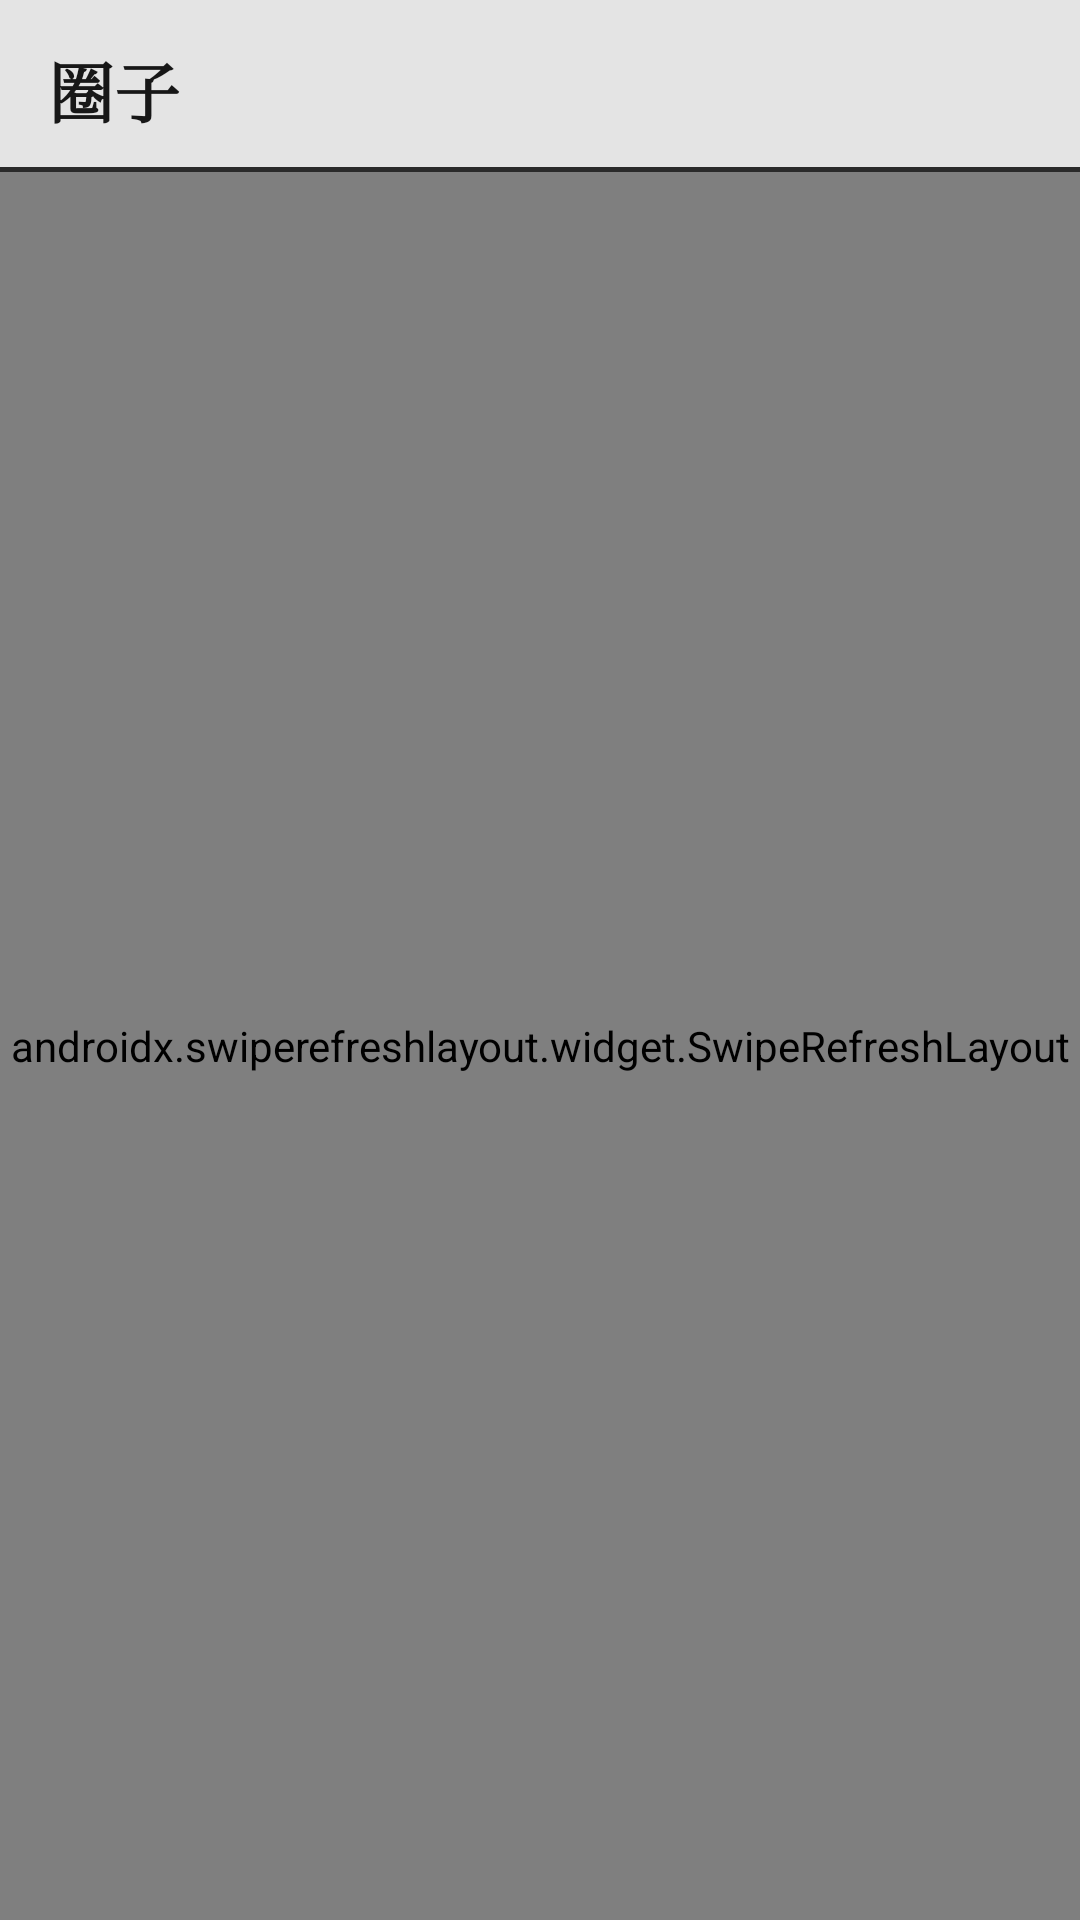

Android layout source for this screen:
<!-- AndroidManifest.xml: application theme Theme.Guguji -->
<!-- res/layout/fragment_circle.xml -->
<?xml version="1.0" encoding="utf-8"?>
<LinearLayout xmlns:android="http://schemas.android.com/apk/res/android"
    xmlns:tools="http://schemas.android.com/tools"
    android:layout_width="match_parent"
    android:layout_height="match_parent"
    android:background="@color/paper"
    android:orientation="vertical">

    
    <LinearLayout
        android:layout_width="match_parent"
        android:layout_height="wrap_content"
        android:gravity="center_vertical"
        android:orientation="horizontal"
        android:paddingStart="16dp"
        android:paddingTop="14dp"
        android:paddingEnd="16dp"
        android:paddingBottom="10dp">

        <TextView
            android:layout_width="wrap_content"
            android:layout_height="wrap_content"
            android:fontFamily="serif"
            android:text="圈子"
            android:textColor="@color/ink"
            android:textSize="22sp"
            android:textStyle="bold" />

        <Space
            android:layout_width="0dp"
            android:layout_height="1dp"
            android:layout_weight="1" />

        <TextView
            android:id="@+id/btn_logout"
            android:layout_width="wrap_content"
            android:layout_height="wrap_content"
            android:background="@drawable/bg_btn_ink_outline"
            android:clickable="true"
            android:focusable="true"
            android:paddingStart="14dp"
            android:paddingTop="6dp"
            android:paddingEnd="14dp"
            android:paddingBottom="6dp"
            android:text="@string/circle_logout"
            android:textColor="@color/ink"
            android:textSize="12sp"
            android:visibility="gone"
            tools:visibility="visible" />
    </LinearLayout>

    <View
        android:layout_width="match_parent"
        android:layout_height="1.5dp"
        android:background="@color/line_strong" />

    <androidx.swiperefreshlayout.widget.SwipeRefreshLayout
        android:id="@+id/swipe_refresh"
        android:layout_width="match_parent"
        android:layout_height="match_parent">

        <androidx.core.widget.NestedScrollView
            android:layout_width="match_parent"
            android:layout_height="match_parent"
            android:fillViewport="true">

            <FrameLayout
                android:layout_width="match_parent"
                android:layout_height="wrap_content">

                
                <LinearLayout
                    android:id="@+id/layout_not_login"
                    android:layout_width="match_parent"
                    android:layout_height="wrap_content"
                    android:gravity="center_horizontal"
                    android:orientation="vertical"
                    android:paddingStart="24dp"
                    android:paddingTop="72dp"
                    android:paddingEnd="24dp">

                    <ImageView
                        android:layout_width="88dp"
                        android:layout_height="88dp"
                        android:contentDescription="@string/circle_not_login_title"
                        android:src="@drawable/ic_empty_state_ink" />

                    <TextView
                        android:layout_width="wrap_content"
                        android:layout_height="wrap_content"
                        android:layout_marginTop="20dp"
                        android:fontFamily="serif"
                        android:text="@string/circle_not_login_title"
                        android:textColor="@color/ink"
                        android:textSize="18sp"
                        android:textStyle="bold" />

                    <TextView
                        android:layout_width="wrap_content"
                        android:layout_height="wrap_content"
                        android:layout_marginTop="8dp"
                        android:gravity="center"
                        android:text="@string/circle_not_login_hint"
                        android:textColor="@color/ink_faint"
                        android:textSize="13sp" />

                    <TextView
                        android:id="@+id/btn_login"
                        android:layout_width="wrap_content"
                        android:layout_height="44dp"
                        android:layout_marginTop="28dp"
                        android:background="@drawable/bg_btn_ink_pill"
                        android:clickable="true"
                        android:focusable="true"
                        android:gravity="center"
                        android:paddingStart="30dp"
                        android:paddingEnd="30dp"
                        android:text="@string/circle_btn_login"
                        android:textColor="@color/card"
                        android:textSize="14sp"
                        android:textStyle="bold" />
                </LinearLayout>

                
                <LinearLayout
                    android:id="@+id/layout_logged_in"
                    android:layout_width="match_parent"
                    android:layout_height="wrap_content"
                    android:orientation="vertical"
                    android:padding="16dp">

                    
                    <TextView
                        android:id="@+id/tv_circle_greeting"
                        android:layout_width="match_parent"
                        android:layout_height="wrap_content"
                        android:textColor="@color/ink_mid"
                        android:textSize="12sp"
                        tools:text="墨客_1234 · test@163.com" />

                    
                    <LinearLayout
                        android:layout_width="match_parent"
                        android:layout_height="wrap_content"
                        android:layout_marginTop="14dp"
                        android:orientation="horizontal">

                        <TextView
                            android:id="@+id/btn_create_circle"
                            android:layout_width="0dp"
                            android:layout_height="42dp"
                            android:layout_weight="1"
                            android:background="@drawable/bg_btn_ink_pill"
                            android:clickable="true"
                            android:focusable="true"
                            android:gravity="center"
                            android:text="@string/circle_create"
                            android:textColor="@color/card"
                            android:textSize="13sp"
                            android:textStyle="bold" />

                        <TextView
                            android:id="@+id/btn_join_circle"
                            android:layout_width="0dp"
                            android:layout_height="42dp"
                            android:layout_marginStart="10dp"
                            android:layout_weight="1"
                            android:background="@drawable/bg_btn_ink_outline"
                            android:clickable="true"
                            android:focusable="true"
                            android:gravity="center"
                            android:text="@string/circle_join"
                            android:textColor="@color/ink"
                            android:textSize="13sp" />
                    </LinearLayout>

                    <View
                        android:layout_width="match_parent"
                        android:layout_height="1.5dp"
                        android:layout_marginTop="18dp"
                        android:background="@color/line_strong" />

                    
                    <androidx.recyclerview.widget.RecyclerView
                        android:id="@+id/recycler_circles"
                        android:layout_width="match_parent"
                        android:layout_height="wrap_content"
                        android:layout_marginTop="8dp"
                        android:nestedScrollingEnabled="false"
                        tools:listitem="@layout/item_circle" />

                    
                    <LinearLayout
                        android:id="@+id/layout_circles_empty"
                        android:layout_width="match_parent"
                        android:layout_height="wrap_content"
                        android:gravity="center_horizontal"
                        android:orientation="vertical"
                        android:paddingTop="40dp"
                        android:paddingBottom="40dp"
                        android:visibility="gone"
                        tools:visibility="visible">

                        <TextView
                            android:layout_width="wrap_content"
                            android:layout_height="wrap_content"
                            android:fontFamily="serif"
                            android:text="@string/circle_my_list_empty"
                            android:textColor="@color/ink"
                            android:textSize="16sp"
                            android:textStyle="bold" />

                        <TextView
                            android:layout_width="wrap_content"
                            android:layout_height="wrap_content"
                            android:layout_marginTop="8dp"
                            android:gravity="center"
                            android:text="@string/circle_my_list_empty_hint"
                            android:textColor="@color/ink_faint"
                            android:textSize="13sp" />
                    </LinearLayout>

                </LinearLayout>
            </FrameLayout>
        </androidx.core.widget.NestedScrollView>
    </androidx.swiperefreshlayout.widget.SwipeRefreshLayout>

</LinearLayout>
<!-- res/layout/item_circle.xml (included above) -->
<?xml version="1.0" encoding="utf-8"?>
<LinearLayout xmlns:android="http://schemas.android.com/apk/res/android"
    xmlns:tools="http://schemas.android.com/tools"
    android:layout_width="match_parent"
    android:layout_height="wrap_content"
    android:layout_marginBottom="8dp"
    android:background="@drawable/bg_card"
    android:clickable="true"
    android:focusable="true"
    android:foreground="?attr/selectableItemBackground"
    android:orientation="vertical"
    android:padding="14dp">

    <LinearLayout
        android:layout_width="match_parent"
        android:layout_height="wrap_content"
        android:gravity="center_vertical"
        android:orientation="horizontal">

        <TextView
            android:id="@+id/tv_circle_name"
            android:layout_width="0dp"
            android:layout_height="wrap_content"
            android:layout_weight="1"
            android:ellipsize="end"
            android:fontFamily="serif"
            android:maxLines="1"
            android:textColor="@color/ink"
            android:textSize="16sp"
            android:textStyle="bold"
            tools:text="老友记" />

        <TextView
            android:id="@+id/tv_circle_role"
            android:layout_width="wrap_content"
            android:layout_height="wrap_content"
            android:background="@drawable/bg_badge_flat"
            android:paddingStart="8dp"
            android:paddingTop="2dp"
            android:paddingEnd="8dp"
            android:paddingBottom="2dp"
            android:text="@string/circle_role_owner"
            android:textColor="@color/ink_mid"
            android:textSize="11sp"
            tools:visibility="visible" />
    </LinearLayout>

    <TextView
        android:id="@+id/tv_circle_code"
        android:layout_width="wrap_content"
        android:layout_height="wrap_content"
        android:layout_marginTop="6dp"
        android:fontFeatureSettings="tnum"
        android:textColor="@color/ink_faint"
        android:textSize="12sp"
        tools:text="圈子码 AB12CD" />

    <TextView
        android:id="@+id/tv_circle_meta"
        android:layout_width="wrap_content"
        android:layout_height="wrap_content"
        android:layout_marginTop="4dp"
        android:textColor="@color/ink_mid"
        android:textSize="12sp"
        tools:text="5 名成员" />

    <TextView
        android:id="@+id/tv_circle_pending"
        android:layout_width="wrap_content"
        android:layout_height="wrap_content"
        android:layout_marginTop="6dp"
        android:background="@drawable/bg_badge_down"
        android:paddingStart="8dp"
        android:paddingTop="2dp"
        android:paddingEnd="8dp"
        android:paddingBottom="2dp"
        android:textColor="@color/ink"
        android:textSize="11sp"
        android:visibility="gone"
        tools:text="2 条待审批"
        tools:visibility="visible" />

</LinearLayout>
<!-- resources referenced by this layout -->
<resources>
  <color name="card">#EBEBEB</color>
  <color name="ink">#171717</color>
  <color name="ink_faint">#9A9A9A</color>
  <color name="ink_mid">#696969</color>
  <color name="line_strong">#2A2A2A</color>
  <color name="paper">#E4E4E4</color>
  <!-- drawable bg_badge_down (drawable) -->
  <?xml version="1.0" encoding="utf-8"?>
  <shape xmlns:android="http://schemas.android.com/apk/res/android">
      <solid android:color="@color/card" />
      <stroke android:width="1.5dp" android:color="@color/ink" />
      <corners android:radius="4dp" />
      <padding android:left="8dp" android:top="2dp" android:right="8dp" android:bottom="2dp" />
  </shape>
  <!-- drawable bg_badge_flat (drawable) -->
  <?xml version="1.0" encoding="utf-8"?>
  <shape xmlns:android="http://schemas.android.com/apk/res/android">
      <solid android:color="@color/paper" />
      <stroke android:width="1dp" android:color="@color/ink_faint" android:dashWidth="4dp" android:dashGap="3dp" />
      <corners android:radius="4dp" />
      <padding android:left="8dp" android:top="2dp" android:right="8dp" android:bottom="2dp" />
  </shape>
  <!-- drawable bg_btn_ink_outline (drawable) -->
  <?xml version="1.0" encoding="utf-8"?>
  <ripple xmlns:android="http://schemas.android.com/apk/res/android"
      android:color="#1A000000">
      <item>
          <shape android:shape="rectangle">
              <solid android:color="@color/card" />
              <stroke
                  android:width="1.2dp"
                  android:color="@color/ink" />
              <corners android:radius="20dp" />
          </shape>
      </item>
  </ripple>
  <!-- drawable bg_btn_ink_pill (drawable) -->
  <?xml version="1.0" encoding="utf-8"?>
  <ripple xmlns:android="http://schemas.android.com/apk/res/android"
      android:color="#33FFFFFF">
      <item>
          <shape android:shape="rectangle">
              <solid android:color="@color/ink" />
              <corners android:radius="22dp" />
          </shape>
      </item>
  </ripple>
  <!-- drawable bg_card (drawable) -->
  <?xml version="1.0" encoding="utf-8"?>
  <shape xmlns:android="http://schemas.android.com/apk/res/android">
      <solid android:color="@color/card" />
      <stroke android:width="1.5dp" android:color="@color/line_strong" />
      <corners android:radius="6dp" />
  </shape>
  <string name="circle_btn_login">邮箱登录</string>
  <string name="circle_create">创建圈子</string>
  <string name="circle_join">搜索加入</string>
  <string name="circle_logout">退出登录</string>
  <string name="circle_my_list_empty">还没有加入任何圈子</string>
  <string name="circle_my_list_empty_hint">创建自己的圈子，或用圈子码加入朋友的圈子</string>
  <string name="circle_not_login_hint">邮箱登录后，可与朋友互看真实持仓</string>
  <string name="circle_not_login_title">登录开启圈子</string>
  <string name="circle_role_owner">圈主</string>
  <style name="Theme.Guguji" parent="Base.Theme.Guguji" />
  <color name="line_soft">#C8C8C8</color>
  <style name="Base.Theme.Guguji" parent="Theme.Material3.DayNight.NoActionBar">
          <item name="colorPrimary">@color/ink</item>
          <item name="colorOnPrimary">@color/card</item>
          <item name="colorPrimaryContainer">@color/ink_heavy</item>
          <item name="colorSecondary">@color/ink_mid</item>
          <item name="colorSurface">@color/card</item>
          <item name="colorOnSurface">@color/ink</item>
          <item name="android:statusBarColor">@color/paper</item>
          <item name="android:windowBackground">@color/paper</item>
      </style>
  <color name="ink_heavy">#2E2E2E</color>
</resources>
